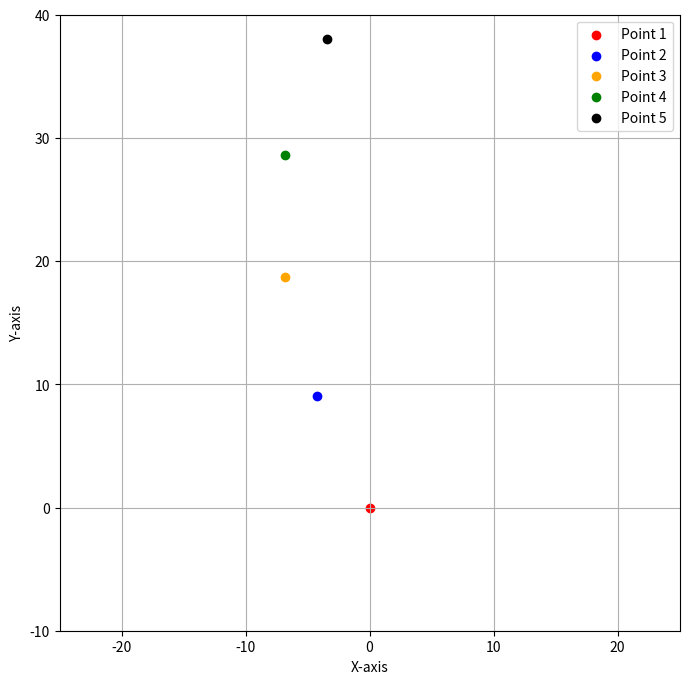

The matplotlib source for this figure:
import math
import matplotlib.pyplot as plt

# Given values from the sensors
sensor1X = -30
sensor2X = -20
sensor3X = -10
sensor4X = 10
sensor5X = 30
 
#tape setup measurements
arc_length = 10

def calculate_offset(previousX, previousY, sensorA, sensorB, arc_length):
    
    sensorA = math.radians(sensorA)
    sensorB = math.radians(sensorB)
    print(f"alpha: {sensorA:.3f}, beta: {sensorB:.3f}")
    
    theta = abs(sensorA - sensorB)
    print(f"theta: {theta:.3f}")    
    
    # Calculate the radius
    radius = arc_length / theta
    
    # Calculate the coordinates of the centre of the circle
    x_s = radius * math.cos(sensorA)
    y_s = radius * math.sin(sensorA)
    
    # Calculate the coordinates of the point S
    x_p = x_s - radius * math.cos(sensorB)
    y_p = y_s - radius * math.sin(sensorB)
    
    x_point = x_p + previousX
    y_point = previousY + abs(y_p)
   
    print(f"radius: {radius:.3f}")
    print(f"Coordinates middle point of circle: ({x_s:.3f}, {y_s:.3f})") 
    print(f"Coordinates opposed to previous point: ({x_p:.3f}, {y_p:.3f})") 
    print(f"Coordinates of point S: ({x_point:.3f}, {y_point:.3f})") 
    print("---------------------------------------------------------------")
    
    return x_point, y_point, radius

x1, y1, radius1 = calculate_offset(0, 0, sensor1X, sensor2X, arc_length)
x2, y2, radius2 = calculate_offset(x1, y1, sensor2X, sensor3X, arc_length)
x3, y3, radius3 = calculate_offset(x2, y2, sensor3X, sensor4X, arc_length)
x4, y4, radius4 = calculate_offset(x3, y3, sensor4X, sensor5X, arc_length)


# Create the scatter plot
plt.figure(figsize=(8, 8))

# Plot the center of the circle
#plt.scatter(x_s, y_s, color='blue', label='Circle Center')

# Plot point S
plt.scatter(0, 0, color='red', label='Point 1')
plt.scatter(x1, y1, color='blue', label='Point 2')
plt.scatter(x2, y2, color='orange', label='Point 3')
plt.scatter(x3, y3, color='green', label='Point 4')
plt.scatter(x4, y4, color='black', label='Point 5')
plt.xlim(-25, 25)
plt.ylim(-10, 40)

# Add labels and title
plt.xlabel('X-axis')
plt.ylabel('Y-axis')
plt.legend()
plt.grid(True)

# Show the plot
plt.show()

